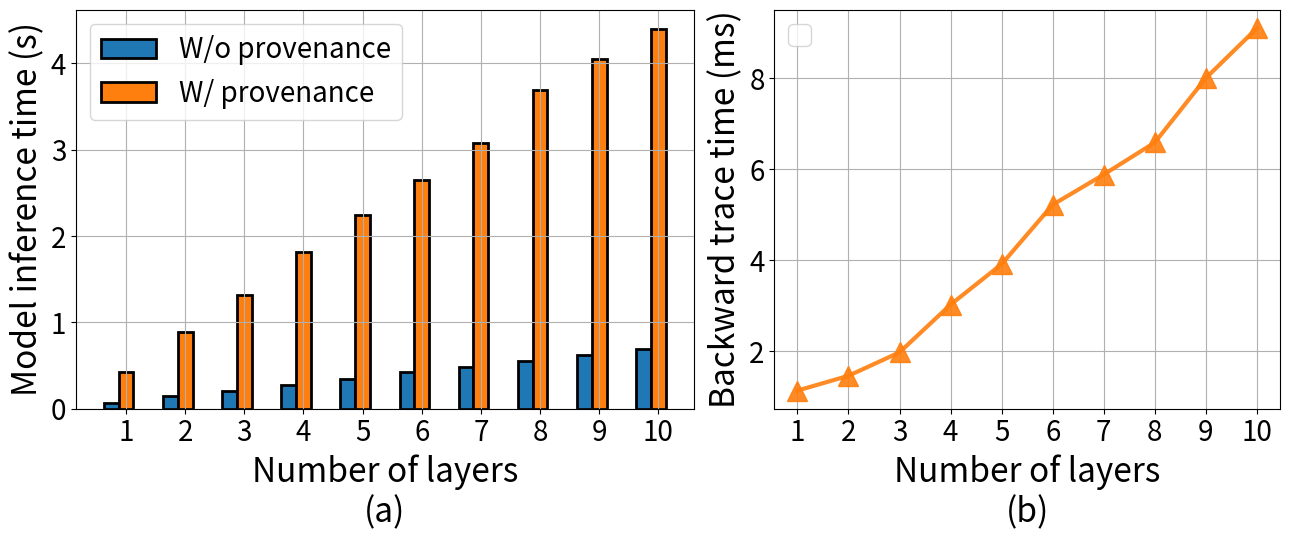

This figure's Python source: (Note: this script raises an exception after producing the figure.)
import matplotlib
matplotlib.rcParams['pdf.fonttype'] = 42
matplotlib.use('Agg')
import matplotlib.pyplot as plt
from matplotlib import gridspec
import numpy as np


def drawMaintenanceQuery():
  fig = plt.figure(figsize=(13, 5.5))
  gs = gridspec.GridSpec(1, 2, width_ratios=[4.4, 3.6])
  # ax1 = fig.add_subplot(1, 2, 1)
  ax1 = plt.subplot(gs[0])
  xList = ["1", "2", "3", "4", "5", "6", "7", "8", "9", "10"]
  origin = [0.063348, 0.142561, 0.209507, 0.273852, 0.348826, 0.419871, 0.484845, 0.553744, 0.621982, 0.690081 ]
  maintenance_fine = [0.424083, 0.887966, 1.31785, 1.81795, 2.24077, 2.64885, 3.07401, 3.68914, 4.05341, 4.39845 ]
  query_fine = [0.0011376, 0.0014631, 0.00197892, 0.00302829, 0.00391794, 0.00522415, 0.00588835, 0.00659315, 0.00801068, 0.00910626,]
  query_fine = np.array(query_fine)*1000
  # maintenance_coarse = [0.206752, 0.476931, 0.766481, 0.98802, 1.23495, 1.54035, 1.76545, 1.99586, 2.22024, 2.41902]
  # query_coarse = [0.000264171, 0.000294356, 0.000330009, 0.000365438, 0.0003871, 0.000420653, 0.000438427, 0.000464096, 0.000474362, 0.000492065]
  # query_coarse = np.array(query_coarse)*1000
  x = np.arange(len(xList))
  w = 0.25
  lw = 2
  ax1.bar(x-w, origin, w, label='W/o provenance', color="tab:blue", edgecolor="black", linewidth=lw)
  ax1.bar(x, maintenance_fine, w, label='W/ provenance', color="tab:orange", edgecolor="black", linewidth=lw)
  # ax1.bar(x+w, maintenance_coarse, w, label="W/ coarser provenance", color="tab:green", edgecolor="black", linewidth=lw)

  ax2 = plt.subplot(gs[1])
  ax2.plot(x, query_fine, marker="^", markersize=15, color="tab:orange", linewidth=3, alpha=0.9)
  # ax2.plot(x, query_coarse, label="Coarser provenance", marker="s", markersize=15, color="tab:green", linewidth=3, alpha=0.9)
  # box = ax.get_position()
  # ax.set_position([box.x0, box.y0+box.height*0.1, box.width, box.height*0.8])

  fs1 = 24
  fs2 = 20
  ax1.set_ylabel('Model inference time (s)', fontsize=fs1)
  ax1.set_yscale("linear")
  ax1.set_xlabel('Number of layers\n(a)', fontsize=fs1)
  ax1.set_xticks(x)
  ax1.set_xticklabels(xList, fontsize=fs2)
  ax1.tick_params(axis="y", which="both", labelsize=fs2)
  ax1.tick_params(axis="y", which="both", labelsize=fs2)
  ax2.set_ylabel('Backward trace time (ms)', fontsize=fs1)
  ax2.set_yscale("linear")
  ax2.set_xlabel('Number of layers\n(b)', fontsize=fs1)
  ax2.set_xticks(x)
  ax2.set_xticklabels(xList, fontsize=fs2)
  ax2.tick_params(axis="y", which="both", labelsize=fs2)
  # ax.set_yticks(list(range(0, 301, 50)))
  # ax.set_yticklabels([str(ele) for ele in list(range(0, 301, 50))], fontsize=fs2)
  # ax2.set_yticks(list(range(0, 9, 1)))
  # ax2.set_yticklabels([str(ele) for ele in list(range(0, 8))], fontsize=fs2)
  # fig.legend(fontsize=19, loc='upper center', bbox_to_anchor=(0.3,0.8),fancybox=True)
  ax1.grid()
  ax2.grid()
  ax1.legend(fontsize=fs2)
  ax2.legend(fontsize=fs2)
  plt.tight_layout()
  plt.savefig("./data/credit-score/images/mlp_pxai_maintain_query.pdf")


def overallComparison2():
  # mlp = [95, 121*2, 131*3, 146*4, 154*5, 175*6, 187*7, 211*8, 229*9, 269*10]
  mlp = [15, 18*2, 27*3, 33*4, 36*5, 44*6, 56*7, 68*8, 79*9, 90*10]
  mlp = np.array(mlp)
  
  fig = plt.figure(figsize=(13, 5.5))
  gs = gridspec.GridSpec(1, 2, width_ratios=[4.4, 3.6])
  # ax1 = fig.add_subplot(1, 2, 1)
  ax = plt.subplot(gs[0])
  ax1 = plt.subplot(gs[1])

  xList = ["1", "2", "3", "4", "5", "6", "7", "8", "9", "10"]
  w = 0.3
  lw = 2
  x = np.arange(len(xList))

  ax.plot(x, mlp, label='ICE on MLP models', marker="D", markersize=15, color="tab:blue", linewidth=4, alpha=0.9)

  # approx_times = [0.00547228, 0.00469242, 0.00479458, 0.00544853, 0.00569537, 0.00629687, 0.00644849, 0.00663826, 0.00715675, 0.00755559, ]
  # ax1.bar(x-w/2, approx_times, w, color="tab:purple", label="Subset search", edgecolor="black", linewidth=lw, hatch='x', alpha=0.7)

  approx_time_prune = [0.185705, 0.51779, 0.806564, 2.33705, 5.34172, 6.78155, 7.9102, 10.6765, 18.6857, 20.195,]
  ax1.bar(x, approx_time_prune, 0.5, color="tab:green", label="Prune", edgecolor="black", linewidth=lw, hatch='-', alpha=0.7)

  influ_times = [0.000374841, 0.00072196, 0.00117098, 0.00237264, 0.00352312, 0.00645057, 0.00869729, 0.0106812, 0.0140727, 0.0173866, ]
  ax.bar(x-0.5*w, influ_times, w, label='ICE on PXAI PROV graph', color="tab:orange", hatch='.', edgecolor="black", linewidth=lw, alpha=0.7)

  # counter_times = [0.04, 0.1, 0.2, 0.45, 1, 1.9, 2.3, 3, 5.5, 9.061]
  # ax.bar(x+w/2, counter_times, w, bottom=influ_times, label='CFE w/o Approx Query', color="tab:green", hatch='++', edgecolor="black", linewidth=0, alpha=0.7)
  
  # influ_times_approx = [0.000157281, 0.000232689, 0.000351128, 0.000627773, 0.000951316, 0.00250335, 0.00387824, 0.00494315, 0.00629363, 0.00786202, ]
  # ax.bar(x, influ_times_approx, w, label="ICE on approx subgraph (subset search)", color="tab:purple", hatch='x', edgecolor="black", linewidth=lw, alpha=0.7)


  influ_time_approx_prune = [0.000206327, 0.000346406, 0.000472525, 0.00107084, 0.00167829, 0.00235278, 0.00330923, 0.00407384, 0.00548656, 0.00631705,]
  ax.bar(x+0.5*w, influ_time_approx_prune, w, label="ICE on approx subgraph (prune)", color="tab:green", hatch='-', edgecolor="black", linewidth=lw, alpha=0.7)

  # counter_times_approx = [4, 8, 12, 15, 24, 50, 56, 85, 100, 123]
  # ax.bar(x-w/2, counter_times_approx, w, bottom=[approx_times[i]+influ_times_approx[i] for i in range(10)], label="CFE w/ Approx Query", color="tab:green", hatch='xx', edgecolor="black", linewidth=0, alpha=0.7)
  
  # box = ax.get_position()
  # ax.set_position([box.x0, box.y0+box.height*0.05, box.width, box.height*0.95])

  fs1 = 20
  fs2 = 16
  ax.set_ylabel('Running time of ICE (s)', fontsize=fs1)
  ax.set_xlabel('Number of layers\n (a)', fontsize=fs1)
  ax1.set_ylabel('Running time of approx search (s)', fontsize=fs1)
  ax1.set_xlabel('Number of layers\n (b)', fontsize=fs1)
  ax.set_yscale("log")
  ax1.set_yscale("log")
  ax.set_xticks(x)
  ax.set_xticklabels(xList, fontsize=fs2)
  ax.set_yticks([0.001, 0.01, 0.1, 1, 10, 100, 1000])
  ax.set_yticklabels(["1e-3","1e-2","1e-1","1","10","1e2", "1e3"], fontsize=fs2)
  ax1.set_xticks(x)
  ax1.set_xticklabels(xList, fontsize=fs2)
  ax1.set_yticks([0.01, 0.1, 1, 10])
  ax1.set_yticklabels(["1e-2","1e-1", "1", "10"], fontsize=fs2)
  ax.tick_params(axis="y", which="both", labelsize=fs2)
  ax1.tick_params(axis="y", which="both", labelsize=fs2)
  # fig.legend(fontsize=26, ncol=1, loc='upper center', bbox_to_anchor=(0.7,0.76),fancybox=True)
  ax.legend(fontsize=fs2)
  ax1.legend(fontsize=fs2)
  ax.grid(axis='y')
  ax1.grid(axis='y')
  plt.tight_layout()
  plt.savefig("./data/credit-score/images/mlp_pxai_approx_ice.pdf")

if __name__=="__main__":
  drawMaintenanceQuery()
  # overallComparison2()